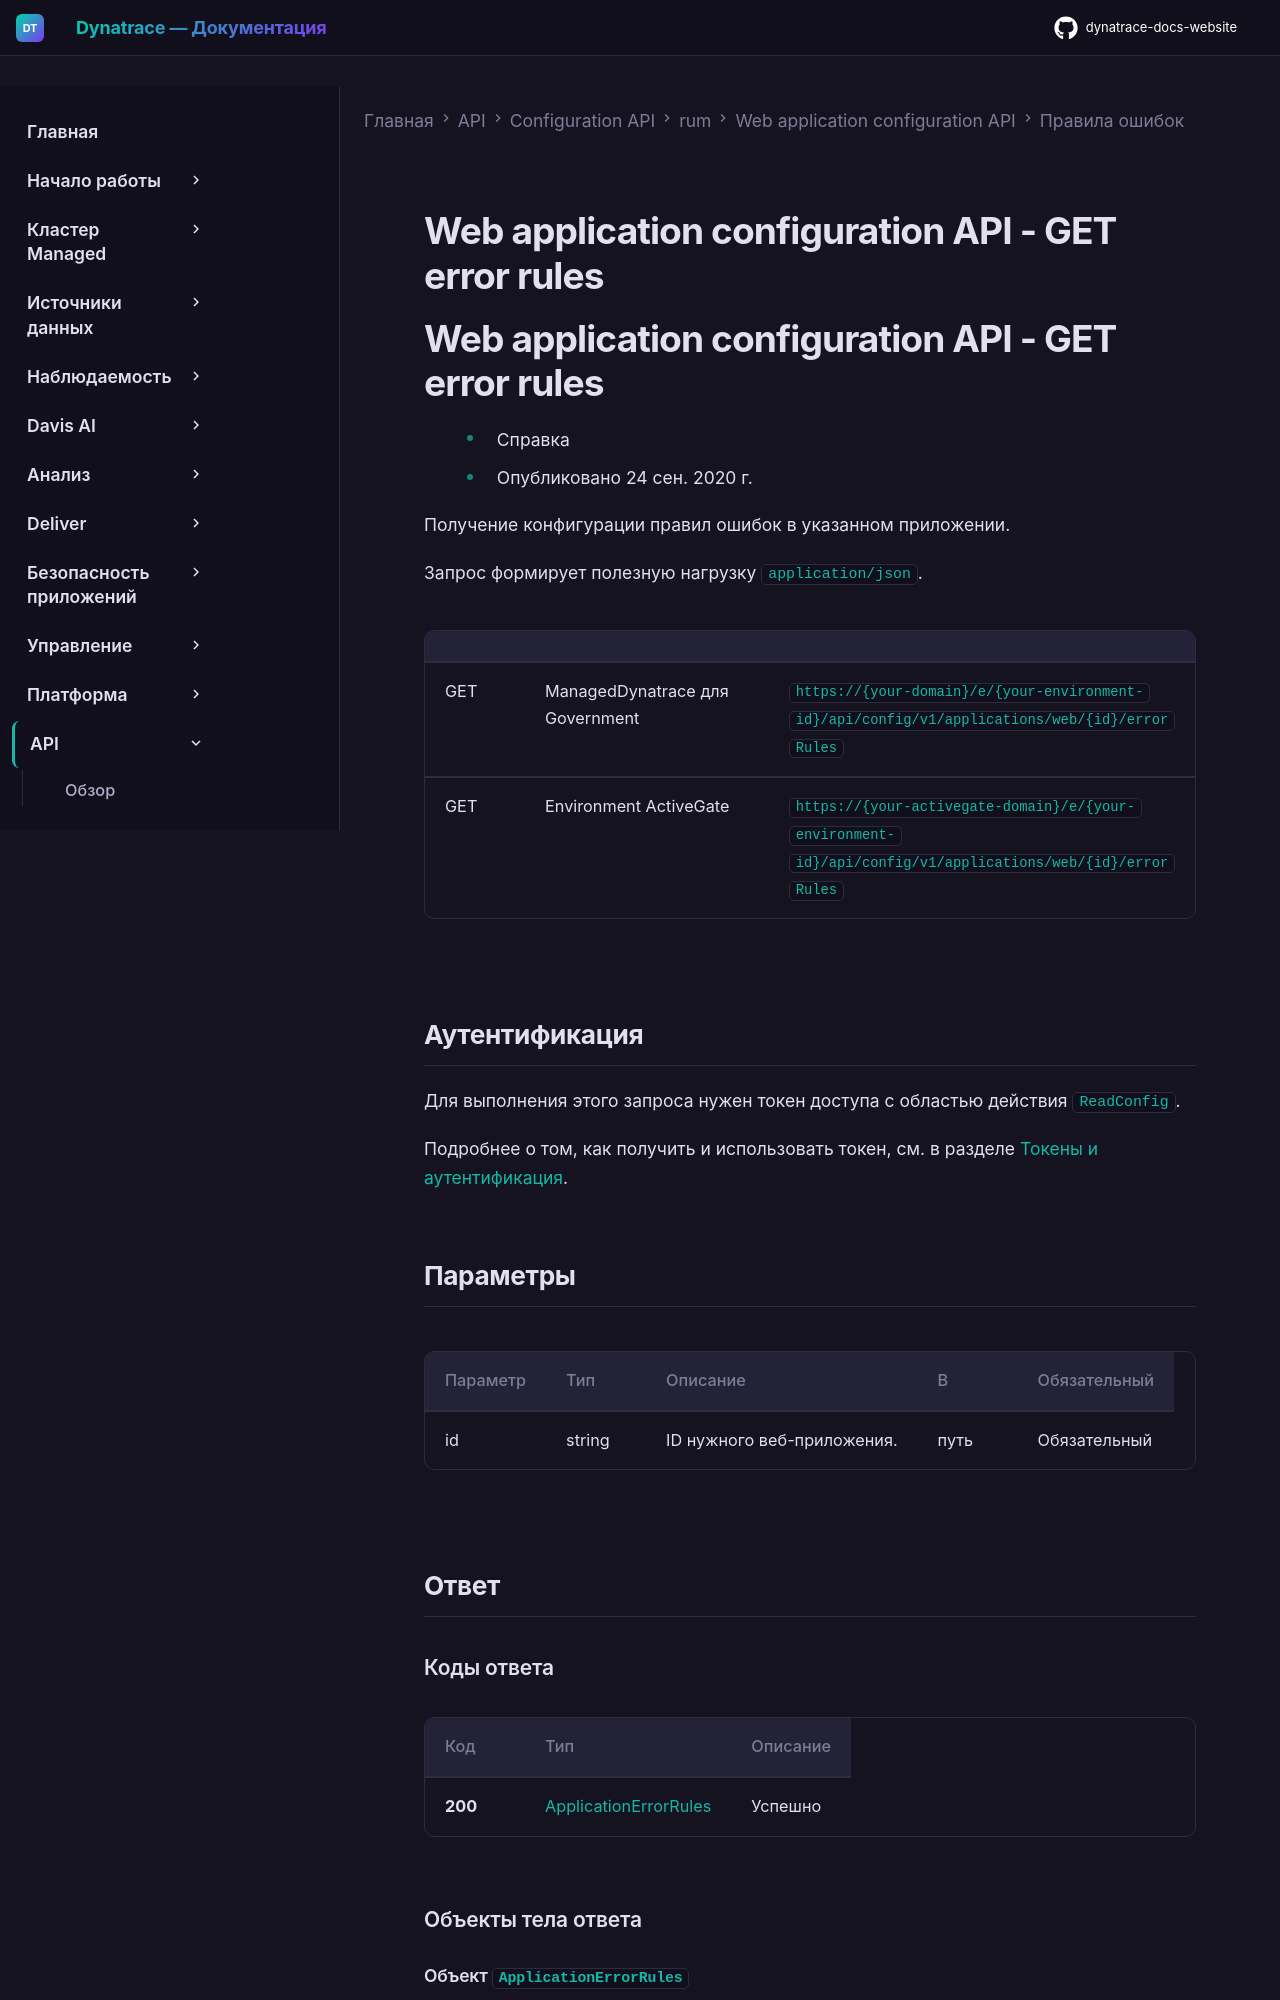

repository: Yerkebulan-Ardabayev/dynatrace-docs-website · page: managed-ru/dynatrace-api/configuration-api/rum/web-application-configuration-api/error-rules/get-configuration/index.html · generator: mkdocs

---
title: Web application configuration API - GET error rules
source: https://docs.dynatrace.com/managed/dynatrace-api/configuration-api/rum/web-application-configuration-api/error-rules/get-configuration
---

# Web application configuration API - GET error rules

# Web application configuration API - GET error rules

* Справка
* Опубликовано 24 сен. 2020 г.

Получение конфигурации правил ошибок в указанном приложении.

Запрос формирует полезную нагрузку `application/json`.

|  |  |  |
| --- | --- | --- |
| GET | ManagedDynatrace для Government | `https://{your-domain}/e/{your-environment-id}/api/config/v1/applications/web/{id}/errorRules` |
| GET | Environment ActiveGate | `https://{your-activegate-domain}/e/{your-environment-id}/api/config/v1/applications/web/{id}/errorRules` |

## Аутентификация

Для выполнения этого запроса нужен токен доступа с областью действия `ReadConfig`.

Подробнее о том, как получить и использовать токен, см. в разделе [Токены и аутентификация](/managed/discover-dynatrace/references/dynatrace-api/basics/dynatrace-api-authentication).

## Параметры

| Параметр | Тип | Описание | В | Обязательный |
| --- | --- | --- | --- | --- |
| id | string | ID нужного веб-приложения. | путь | Обязательный |

## Ответ
